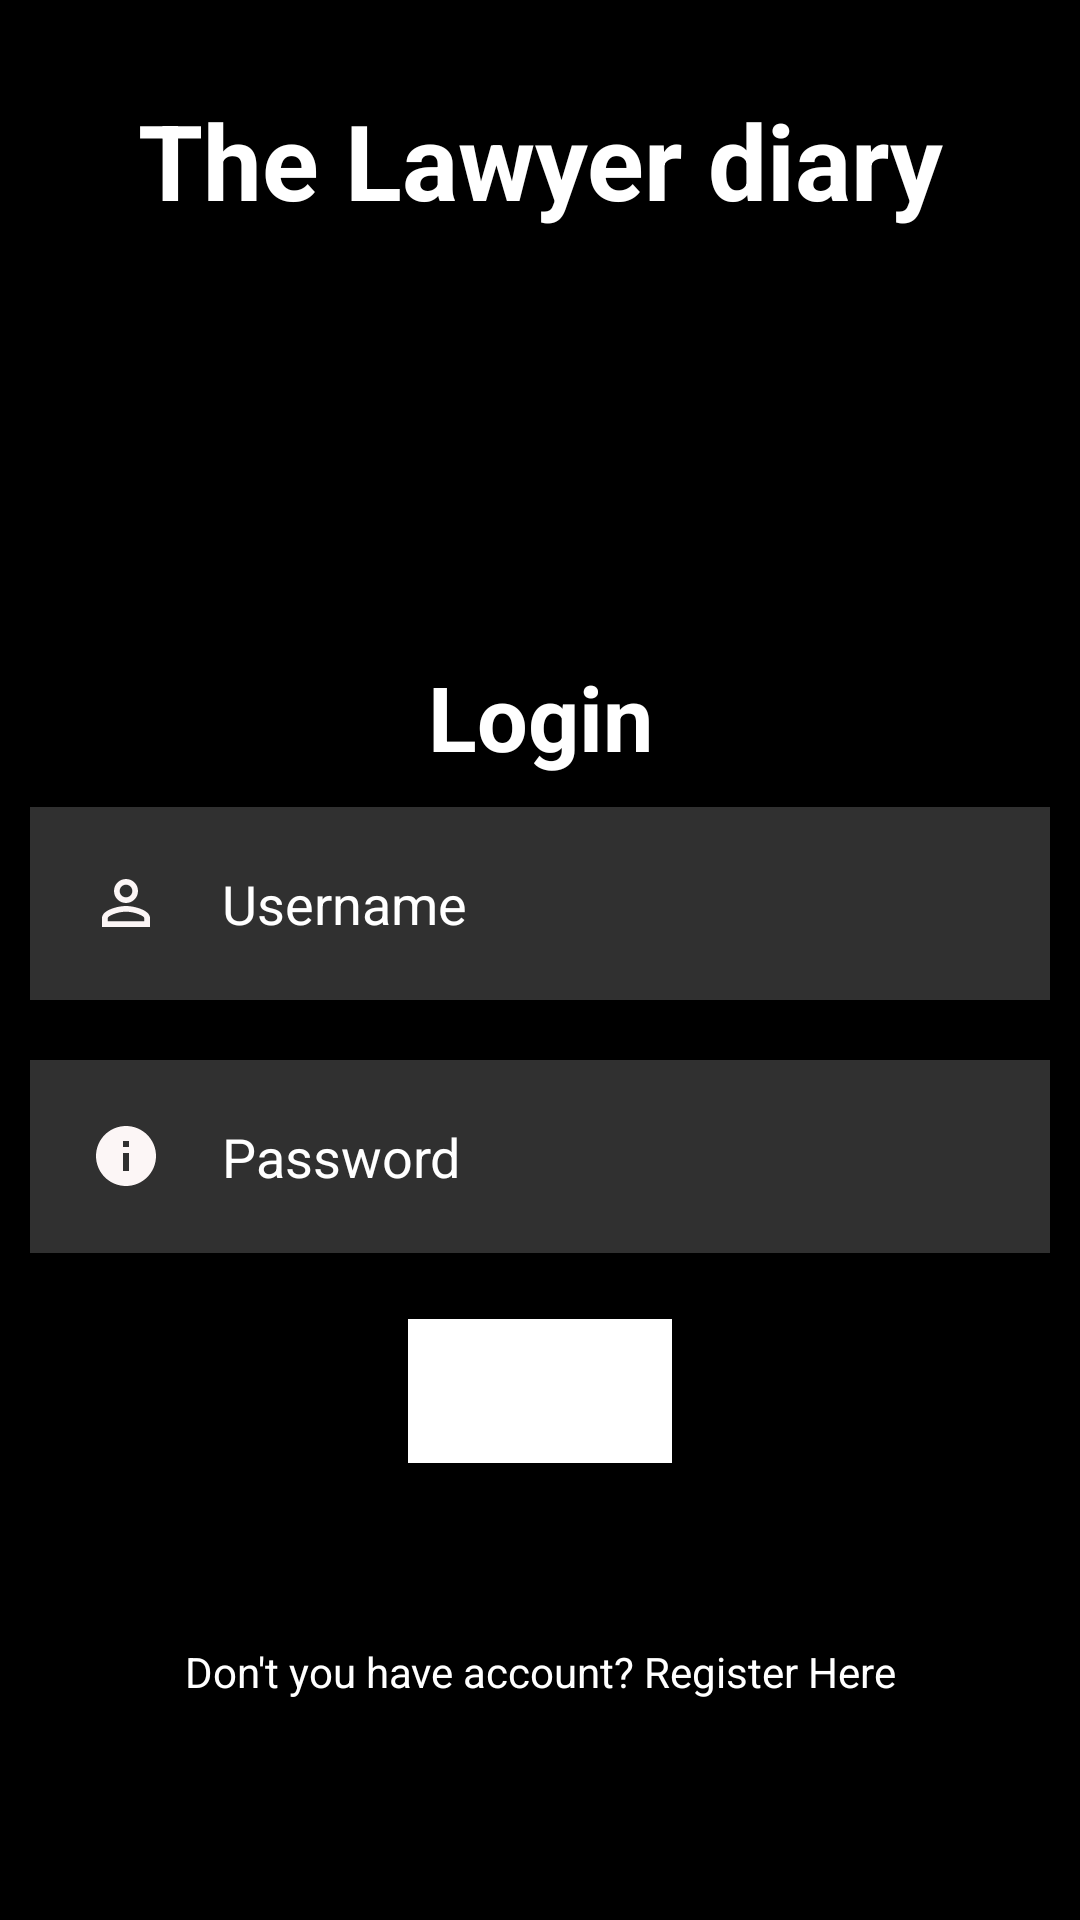

Android layout source for this screen:
<!-- AndroidManifest.xml: application theme Theme.Myprojectlawyer -->
<!-- res/layout/activity_main.xml -->
<?xml version="1.0" encoding="utf-8"?>
<RelativeLayout xmlns:android="http://schemas.android.com/apk/res/android"
    xmlns:app="http://schemas.android.com/apk/res-auto"
    xmlns:tools="http://schemas.android.com/tools"
    android:layout_width="match_parent"
    android:layout_height="match_parent"
    android:orientation="vertical"
    tools:context=".MainActivity"
    android:background="@color/black">


    <TextView
        android:id="@+id/img"
        android:layout_width="match_parent"
        android:layout_height="wrap_content"
        android:text="The Lawyer diary"
        android:textAlignment="center"
        android:textColor="@color/white"
        android:textSize="35dp"
        android:textStyle="bold"
        android:layout_marginTop="30dp"/>

    <ImageView
        android:id="@+id/logo"
        android:layout_width="wrap_content"
        android:layout_height="130dp"
        android:layout_below="@+id/img"
        android:layout_centerInParent="true"
        android:src="@drawable/lawyer" />

    <TextView
        android:layout_width="match_parent"
        android:layout_height="wrap_content"
        android:text="Login"
        android:textSize="30dp"
        android:textColor="@color/white"
        android:textStyle="bold"
        android:textAlignment="center"
        android:id="@+id/username"
        android:layout_marginTop="12dp"
        android:layout_below="@id/logo"
        />

    <EditText
        android:id="@+id/pass"
        android:layout_width="match_parent"
        android:layout_height="wrap_content"
        android:layout_below="@id/username"
        android:layout_marginStart="10dp"
        android:layout_marginTop="10dp"
        android:layout_marginEnd="10dp"
        android:layout_marginBottom="10dp"
        android:background="#30ffffff"
        android:drawableLeft="@drawable/ic_baseline_person_outline_24"
        android:drawablePadding="20dp"
        android:hint="Username"
        android:padding="20dp"
        android:textColor="@color/white"
        android:textColorHint="@color/white" />

    <EditText
        android:id="@+id/submit"
        android:layout_width="match_parent"
        android:layout_height="wrap_content"
        android:layout_below="@id/pass"
        android:layout_marginStart="10dp"
        android:layout_marginTop="10dp"
        android:layout_marginEnd="10dp"
        android:layout_marginBottom="10dp"
        android:background="#30ffffff"
        android:drawableLeft="@drawable/ic_baseline_info_24"
        android:drawablePadding="20dp"
        android:hint="Password"
        android:inputType="textPassword"
        android:padding="20dp"
        android:textColor="@color/white"
        android:textColorHint="@color/white" />

    <Button
        android:id="@+id/account"
        android:layout_width="wrap_content"
        android:layout_height="wrap_content"
        android:layout_below="@+id/submit"
        android:layout_centerInParent="true"
        android:layout_marginTop="12dp"
        android:background="#6E6363"
        android:backgroundTint="@color/white"
        android:text="LOGIN"
        android:textColor="@color/white"
        android:textSize="25dp" />

    <TextView
        android:id="@+id/copyright"
        android:layout_width="match_parent"
        android:layout_height="wrap_content"
        android:layout_below="@+id/account"
        android:layout_marginTop="60dp"
        android:text="Don't you have account? Register Here"
        android:textAlignment="center"
        android:textColor="@color/white" />

    <TextView
        android:layout_width="match_parent"
        android:layout_height="wrap_content"
        android:layout_below="@+id/copyright"
        android:layout_marginTop="120dp"
        android:text="Copyrights &#169; TMS Pvt Ltd, Lahore"
        android:textAlignment="center"
        android:textColor="@color/white"
        android:textSize="14sp" />

</RelativeLayout>
<!-- resources referenced by this layout -->
<resources>
  <!-- drawable ic_baseline_info_24 (drawable) -->
  <vector android:height="24dp" android:tint="#FCF6F6"
      android:viewportHeight="24" android:viewportWidth="24"
      android:width="24dp" xmlns:android="http://schemas.android.com/apk/res/android">
      <path android:fillColor="@android:color/white" android:pathData="M12,2C6.48,2 2,6.48 2,12s4.48,10 10,10 10,-4.48 10,-10S17.52,2 12,2zM13,17h-2v-6h2v6zM13,9h-2L11,7h2v2z"/>
  </vector>
  <!-- drawable ic_baseline_person_outline_24 (drawable) -->
  <vector android:height="24dp" android:tint="#FCF6F6"
      android:viewportHeight="24" android:viewportWidth="24"
      android:width="24dp" xmlns:android="http://schemas.android.com/apk/res/android">
      <path android:fillColor="@android:color/white" android:pathData="M12,5.9c1.16,0 2.1,0.94 2.1,2.1s-0.94,2.1 -2.1,2.1S9.9,9.16 9.9,8s0.94,-2.1 2.1,-2.1m0,9c2.97,0 6.1,1.46 6.1,2.1v1.1L5.9,18.1L5.9,17c0,-0.64 3.13,-2.1 6.1,-2.1M12,4C9.79,4 8,5.79 8,8s1.79,4 4,4 4,-1.79 4,-4 -1.79,-4 -4,-4zM12,13c-2.67,0 -8,1.34 -8,4v3h16v-3c0,-2.66 -5.33,-4 -8,-4z"/>
  </vector>
  <style name="Theme.Myprojectlawyer" parent="Theme.MaterialComponents.DayNight.NoActionBar">
          
          <item name="colorPrimary">@color/purple_500</item>
          <item name="colorPrimaryVariant">@color/purple_700</item>
          <item name="colorOnPrimary">@color/white</item>
          
          <item name="colorSecondary">@color/teal_200</item>
          <item name="colorSecondaryVariant">@color/teal_700</item>
          <item name="colorOnSecondary">@color/black</item>
          
          <item name="android:statusBarColor" tools:targetApi="l">?attr/colorPrimaryVariant</item>
          
      </style>
  <!-- not gathered from this repository: default colours our renderer supplied (Android Studio template values) -->
  <color name="purple_500">#FF6200EE</color>
  <color name="purple_700">#FF3700B3</color>
  <color name="teal_200">#FF03DAC5</color>
  <color name="teal_700">#FF018786</color>
  <color name="black">#FF000000</color>
  <color name="white">#FFFFFFFF</color>
</resources>
